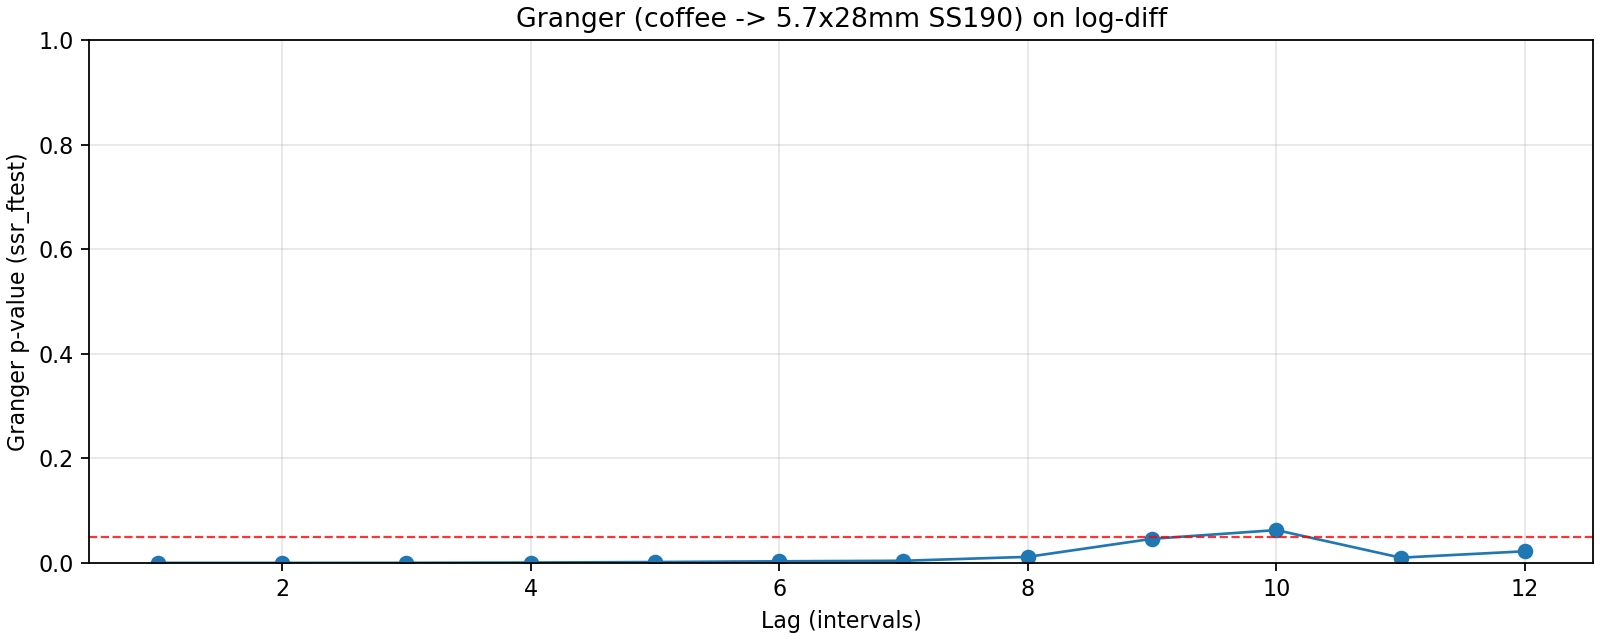

The data file committed next to this chart (first rows):
lag, ssr_ftest_pvalue, ssr_ftest_stat
1.0, 2.3288654852307356e-07, 28.83
2.0, 3.0948080663945385e-06, 13.6
3.0, 0.000105, 7.403
4.0, 0.000632, 5.117
5.0, 0.00164, 4.06
6.0, 0.003058, 3.448
7.0, 0.004047, 3.117
8.0, 0.01154, 2.566
9.0, 0.04607, 1.968
10.0, 0.06275, 1.81
11.0, 0.009996, 2.363
12.0, 0.02218, 2.066
